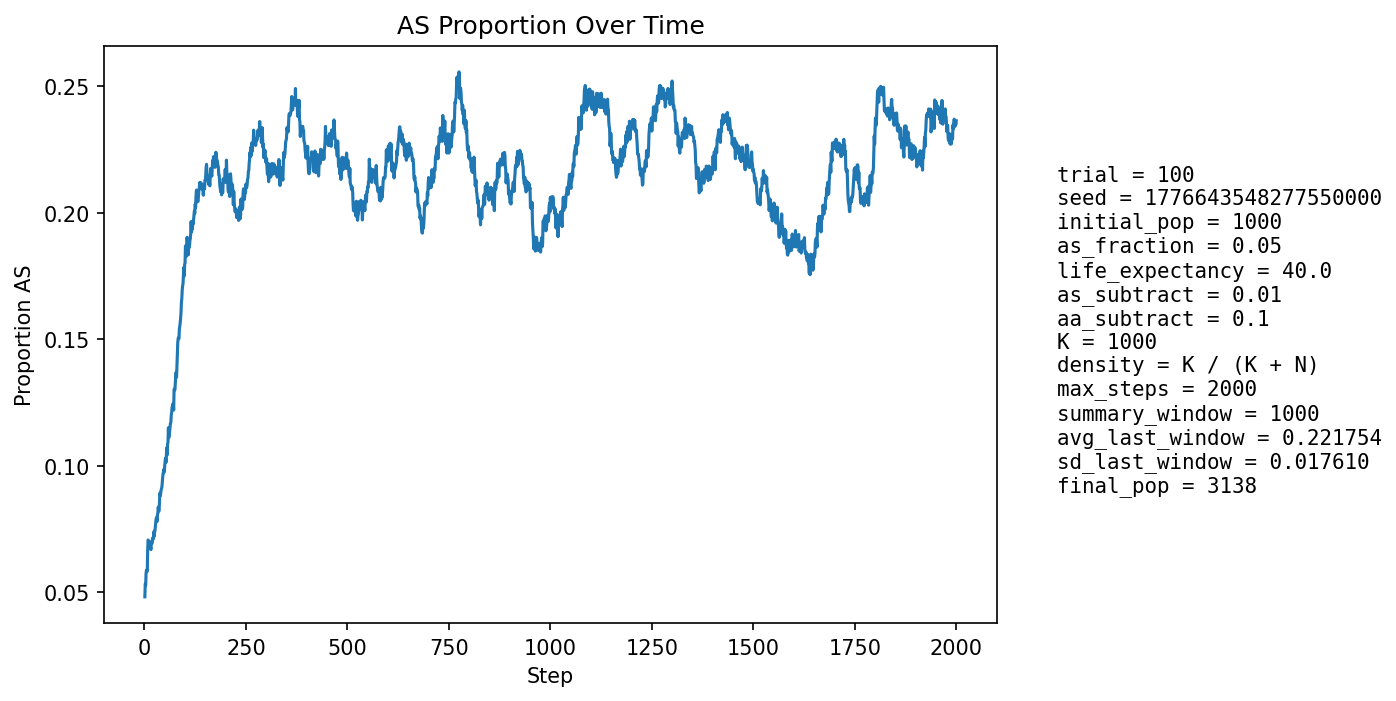

The table this chart was drawn from, first rows:
step, population_size, births, newborn_AA, newborn_AS, newborn_SS, prop_newborn_AA, prop_newborn_AS, prop_newborn_SS, prop_repro_AA, prop_repro_AS, prop_AS_population
1, 1140, 268, 259, 9, 0, 0.9664, 0.03358, 0.0, 0.9572, 0.04283, 0.04825
2, 1217, 252, 240, 12, 0, 0.9524, 0.04762, 0.0, 0.9537, 0.0463, 0.05341
3, 1288, 245, 237, 8, 0, 0.9673, 0.03265, 0.0, 0.9503, 0.04972, 0.0528
4, 1353, 239, 224, 14, 1, 0.9372, 0.05858, 0.004184, 0.9378, 0.06216, 0.05765
5, 1447, 269, 255, 14, 0, 0.948, 0.05204, 0.0, 0.9399, 0.06013, 0.05874
6, 1545, 288, 274, 14, 0, 0.9514, 0.04861, 0.0, 0.9376, 0.06241, 0.0589
7, 1646, 302, 289, 13, 0, 0.957, 0.04305, 0.0, 0.9401, 0.0599, 0.05832
8, 1747, 311, 283, 28, 0, 0.91, 0.09003, 0.0, 0.9369, 0.06311, 0.06697
9, 1852, 325, 297, 27, 1, 0.9138, 0.08308, 0.003077, 0.9362, 0.06376, 0.07073
10, 1961, 340, 317, 23, 0, 0.9324, 0.06765, 0.0, 0.937, 0.06295, 0.07037
11, 2072, 354, 335, 19, 0, 0.9463, 0.05367, 0.0, 0.9399, 0.06011, 0.06805
12, 2184, 368, 344, 24, 0, 0.9348, 0.06522, 0.0, 0.9345, 0.06554, 0.06822
13, 2278, 365, 337, 28, 0, 0.9233, 0.07671, 0.0, 0.9286, 0.07143, 0.06936
14, 2367, 369, 344, 25, 0, 0.9322, 0.06775, 0.0, 0.928, 0.07202, 0.06886
15, 2447, 374, 352, 22, 0, 0.9412, 0.05882, 0.0, 0.9302, 0.06984, 0.06784
16, 2525, 384, 360, 22, 2, 0.9375, 0.05729, 0.005208, 0.9289, 0.0711, 0.06693
17, 2597, 389, 357, 32, 0, 0.9177, 0.08226, 0.0, 0.9255, 0.07445, 0.07008
18, 2663, 392, 367, 25, 0, 0.9362, 0.06378, 0.0, 0.9242, 0.07583, 0.06947
19, 2721, 395, 370, 25, 0, 0.9367, 0.06329, 0.0, 0.924, 0.07602, 0.06946
20, 2774, 397, 367, 30, 0, 0.9244, 0.07557, 0.0, 0.929, 0.07099, 0.07138
21, 2823, 400, 372, 27, 1, 0.93, 0.0675, 0.0025, 0.9284, 0.07157, 0.07156
22, 2868, 401, 377, 24, 0, 0.9401, 0.05985, 0.0, 0.9289, 0.07106, 0.07113
23, 2906, 402, 369, 33, 0, 0.9179, 0.08209, 0.0, 0.928, 0.07203, 0.07398
24, 2937, 402, 378, 24, 0, 0.9403, 0.0597, 0.0, 0.9262, 0.07384, 0.07218
25, 2961, 403, 372, 31, 0, 0.9231, 0.07692, 0.0, 0.9276, 0.07242, 0.0743
26, 2985, 405, 376, 29, 0, 0.9284, 0.0716, 0.0, 0.9283, 0.0717, 0.07437
27, 3005, 406, 373, 33, 0, 0.9187, 0.08128, 0.0, 0.9246, 0.07545, 0.07621
28, 3022, 406, 371, 35, 0, 0.9138, 0.08621, 0.0, 0.9238, 0.07617, 0.07809
29, 3041, 407, 377, 30, 0, 0.9263, 0.07371, 0.0, 0.9242, 0.07584, 0.07925
30, 3053, 406, 377, 28, 1, 0.9286, 0.06897, 0.002463, 0.9227, 0.07734, 0.07959
31, 3063, 407, 383, 24, 0, 0.941, 0.05897, 0.0, 0.9199, 0.0801, 0.07803
32, 3070, 406, 371, 35, 0, 0.9138, 0.08621, 0.0, 0.9182, 0.08177, 0.08078
33, 3078, 407, 375, 31, 1, 0.9214, 0.07617, 0.002457, 0.9172, 0.08278, 0.08122
34, 3082, 407, 370, 35, 2, 0.9091, 0.086, 0.004914, 0.9157, 0.08434, 0.08371
35, 3087, 407, 381, 26, 0, 0.9361, 0.06388, 0.0, 0.9188, 0.08118, 0.08228
36, 3090, 408, 380, 28, 0, 0.9314, 0.06863, 0.0, 0.9148, 0.08518, 0.0822
37, 3092, 408, 367, 41, 0, 0.8995, 0.1005, 0.0, 0.9149, 0.08513, 0.08603
38, 3093, 407, 363, 43, 1, 0.8919, 0.1057, 0.002457, 0.9124, 0.08758, 0.08923
39, 3095, 407, 376, 30, 1, 0.9238, 0.07371, 0.002457, 0.9154, 0.08463, 0.08821
40, 3096, 407, 373, 33, 1, 0.9165, 0.08108, 0.002457, 0.9173, 0.08273, 0.08915
41, 3096, 407, 369, 37, 1, 0.9066, 0.09091, 0.002457, 0.9131, 0.08693, 0.09044
42, 3099, 408, 373, 34, 1, 0.9142, 0.08333, 0.002451, 0.9072, 0.09276, 0.091
43, 3100, 408, 374, 34, 0, 0.9167, 0.08333, 0.0, 0.9055, 0.0945, 0.09161
44, 3103, 408, 368, 40, 0, 0.902, 0.09804, 0.0, 0.906, 0.09396, 0.09378
45, 3103, 408, 366, 42, 0, 0.8971, 0.1029, 0.0, 0.9049, 0.0951, 0.09571
46, 3104, 408, 367, 38, 3, 0.8995, 0.09314, 0.007353, 0.9061, 0.0939, 0.09697
47, 3103, 407, 368, 38, 1, 0.9042, 0.09337, 0.002457, 0.9043, 0.09569, 0.09765
48, 3102, 407, 367, 38, 2, 0.9017, 0.09337, 0.004914, 0.9013, 0.09874, 0.09865
49, 3104, 408, 376, 31, 1, 0.9216, 0.07598, 0.002451, 0.8996, 0.1004, 0.09762
50, 3102, 407, 364, 41, 2, 0.8943, 0.1007, 0.004914, 0.8995, 0.1005, 0.1003
51, 3104, 408, 366, 42, 0, 0.8971, 0.1029, 0.0, 0.8971, 0.1029, 0.1021
52, 3107, 408, 368, 40, 0, 0.902, 0.09804, 0.0, 0.8954, 0.1046, 0.103
53, 3107, 408, 374, 33, 1, 0.9167, 0.08088, 0.002451, 0.8978, 0.1022, 0.1014
54, 3108, 407, 363, 44, 0, 0.8919, 0.1081, 0.0, 0.8959, 0.1041, 0.1039
55, 3107, 407, 357, 49, 1, 0.8771, 0.1204, 0.002457, 0.8931, 0.1069, 0.1072
56, 3107, 408, 373, 31, 4, 0.9142, 0.07598, 0.009804, 0.8926, 0.1074, 0.1043
57, 3109, 408, 359, 49, 0, 0.8799, 0.1201, 0.0, 0.8956, 0.1044, 0.1087
58, 3109, 408, 363, 43, 2, 0.8897, 0.1054, 0.004902, 0.8933, 0.1067, 0.1094
59, 3111, 408, 351, 56, 1, 0.8603, 0.1373, 0.002451, 0.8892, 0.1108, 0.1151
60, 3112, 408, 375, 33, 0, 0.9191, 0.08088, 0.0, 0.8914, 0.1086, 0.1112
... 1,940 more rows
